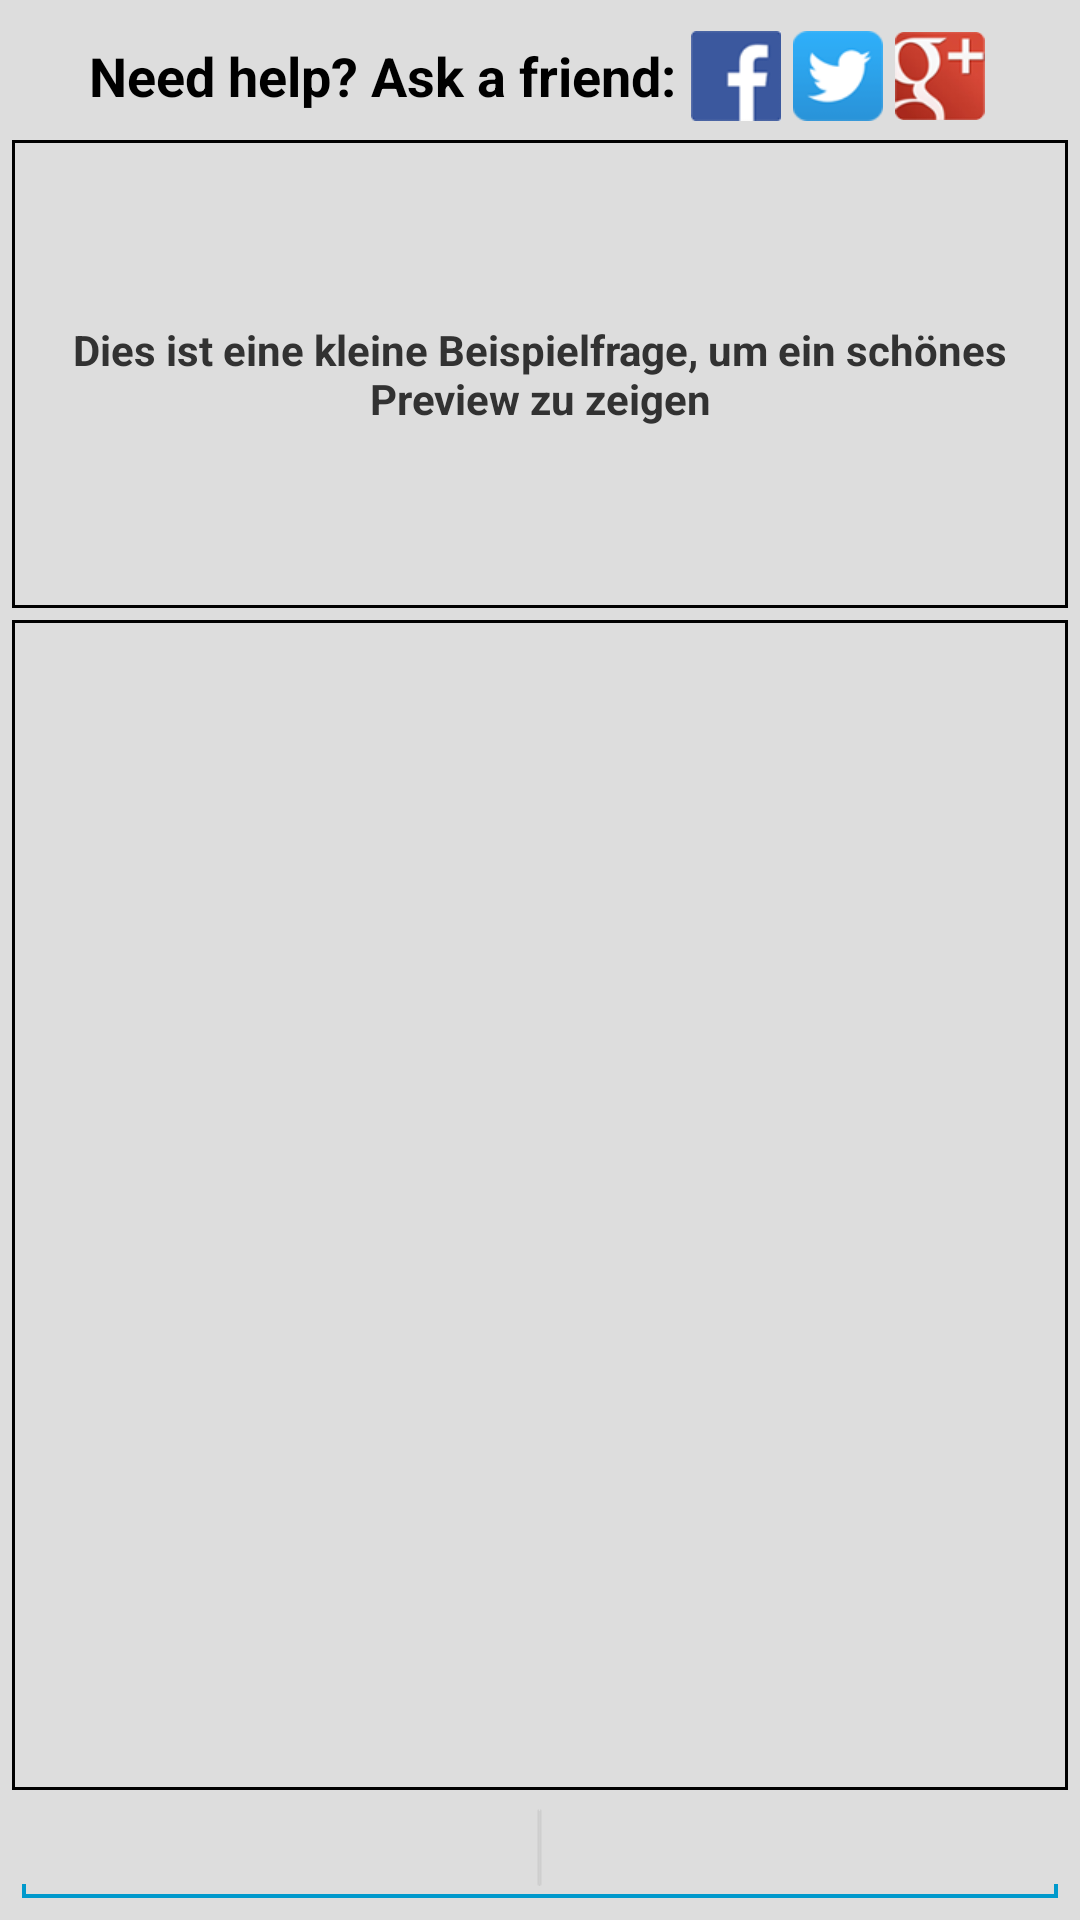

Here is an Android app screen rendered from its layout file. Give the layout XML and the strings, colors and styles it references.
<!-- AndroidManifest.xml: application theme WhatsThatAdStyle -->
<!-- res/layout/activity_single_player.xml -->
<?xml version="1.0" encoding="utf-8"?>
<LinearLayout xmlns:android="http://schemas.android.com/apk/res/android"
    android:id="@+id/SingleLayout"
    android:layout_width="match_parent"
    android:layout_height="match_parent"
    android:orientation="vertical"
    android:padding="4dp" >

    <LinearLayout
        android:layout_width="wrap_content"
        android:layout_height="wrap_content"
        android:layout_gravity="center"
        android:orientation="horizontal" >

        <TextView
            android:id="@+id/textView1"
            android:layout_width="wrap_content"
            android:layout_height="wrap_content"
            android:layout_gravity="center"
            android:layout_marginEnd="3dp"
            android:layout_marginRight="3dp"
            android:text="@string/social_media_txt"
            android:textAppearance="?android:attr/textAppearanceMedium" />

        <ImageView
            android:id="@+id/SingleBtnFacebook"
            android:layout_width="30dp"
            android:layout_height="wrap_content"
            android:layout_margin="2dp"
            android:contentDescription="Facebook_Logo"
            android:src="@drawable/facebook" />

        <ImageView
            android:id="@+id/SingleBtnTwitter"
            android:layout_width="30dp"
            android:layout_height="wrap_content"
            android:layout_margin="2dp"
            android:contentDescription="Twitter_Logo"
            android:src="@drawable/twitter" />

        <ImageView
            android:id="@+id/SingleBtnGoogle"
            android:layout_width="30dp"
            android:layout_height="wrap_content"
            android:layout_margin="2dp"
            android:contentDescription="Google_Plus_Logo"
            android:src="@drawable/google_plus" />
    </LinearLayout>

    <TextView
        android:id="@+id/SingleQuestionTextView"
        android:layout_width="match_parent"
        android:layout_height="0dp"
        android:layout_marginBottom="4dp"
        android:layout_weight="0.2"
        android:background="@drawable/back"
        android:gravity="center"
        android:padding="6dp"
        android:text="Dies ist eine kleine Beispielfrage, um ein schönes Preview zu zeigen" />

    <ImageView
        android:id="@+id/SingleQuestionImageView"
        android:layout_width="match_parent"
        android:layout_height="0dp"
        android:layout_gravity="center"
        android:layout_weight="0.5"
        android:background="@drawable/back"
        android:contentDescription="Ad"
        android:padding="2dp"
        android:scaleType="fitCenter" />

    <EditText
        android:id="@+id/SingleEditSolution"
        android:layout_width="match_parent"
        android:layout_height="wrap_content"
        android:ems="10"
        android:gravity="center"
        android:inputType="textCapCharacters|textNoSuggestions|textPersonName" >

        <requestFocus />
    </EditText>

</LinearLayout>
<!-- resources referenced by this layout -->
<resources>
  <!-- drawable back (drawable-hdpi) -->
  <?xml version="1.0" encoding="utf-8"?>
  <shape xmlns:android="http://schemas.android.com/apk/res/android" android:shape="rectangle" >
     <solid android:color="#00000000" />
     <stroke android:width="1dp" android:color="#000000"/>
  </shape>
  <!-- drawable facebook: png bitmap (drawable-hdpi, 3964 bytes) -->
  <!-- drawable google_plus: png bitmap (drawable-hdpi, 8279 bytes) -->
  <!-- drawable twitter: png bitmap (drawable-hdpi, 4921 bytes) -->
  <string name="social_media_txt">Need help? Ask a friend:</string>
  <style name="WhatsThatAdStyle" parent="@android:style/Theme.Holo.Light.NoActionBar.Fullscreen">
          <item name="android:typeface">sans</item>
          <item name="android:textStyle">bold</item>
          <item name="android:background">@color/wta_grey</item>
          <item name="android:windowBackground">@color/wta_grey</item>
      </style>
  <item name="wta_grey" type="color">#FFdddddd</item>
</resources>
